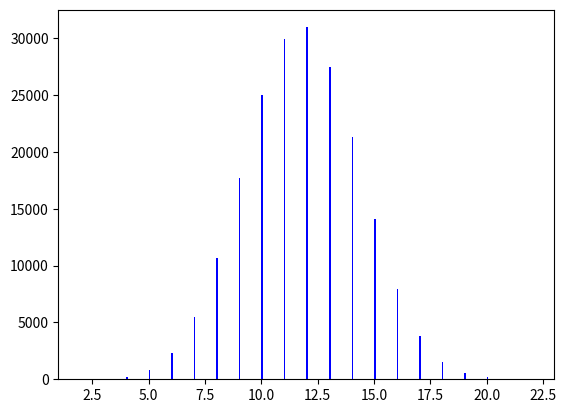
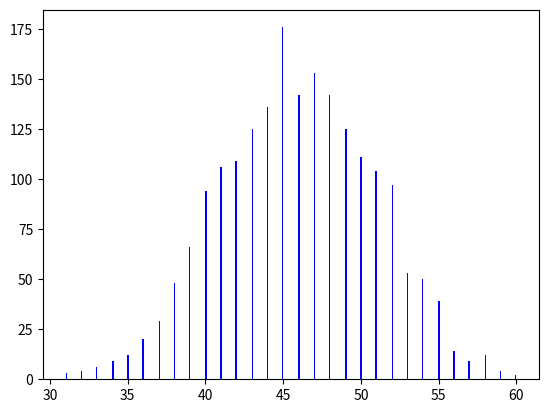

Reproduce these figures in Python, in order.
import numpy as np
from matplotlib import pyplot as plt
import statistics


# Dictionary containing all 52 cards
full_deck = {"Ace of Hearts": 1, "Two of Hearts": 2,
             "Three of Hearts": 3, "Four of Hearts": 4,
             "Five of Hearts": 5, "Six of Hearts": 6, "Seven of Hearts": 7,
             "Eight of Hearts": 8, "Nine of Hearts": 9, "Ten of Hearts": 10,
             "Jack of Hearts": 11, "Queen of Hearts": 11, "King of Hearts": 11,
             "Ace of Spades": 1, "Two of Spades": 2, "Three of Spades": 3,
             "Four of Spades": 4, "Five of Spades": 5, "Six of Spades": 6,
             "Seven of Spades": 7, "Eight of Spades": 8, "Nine of Spades": 9,
             "Ten of Spades": 10, "Jack of Spades": 11, "Queen of Spades": 11,
             "King of Spades": 11, "Ace of Diamonds": 1, "Two of Diamonds": 2,
             "Three of Diamonds": 3, "Four of Diamonds": 4,
             "Five of Diamonds": 5, "Six of Diamonds": 6,
             "Seven of Diamonds": 7, "Eight of Diamonds": 8,
             "Nine of Diamonds": 9, "Ten of Diamonds": 10,
             "Jack of Diamonds": 11, "Queen of Diamonds": 11,
             "King of Diamonds": 11, "Ace of Clubs": 1,
             "Two of Clubs": 2, "Three of Clubs": 3, "Four of Clubs": 4,
             "Five of Clubs": 5, "Six of Clubs": 6, "Seven of Clubs": 7,
             "Eight of Clubs": 8, "Nine of Clubs": 9, "Ten of Clubs": 10,
             "Jack of Clubs": 11, "Queen of Clubs": 11, "King of Clubs": 11}

# load available_deck from dictionary
available_deck = []
for cards in full_deck:
    available_deck.append(cards)

# automatically draw two cards from available deck until deck is depleted
# print(len(available_deck))
match_list = []
game_list = []

god_counter = 0
player1_god = 0
player2_god = 0
tie_god = 0
match_counter = 0
player1_match = 0
player2_match = 0
tie_match = 0
availabe_counter = len(available_deck)
player1_score = 0
player2_score = 0
tie_score = 0

while god_counter < 1000:
    while match_counter < 100:
        while availabe_counter > 1:
            player1_card = available_deck[np.random.randint(len(available_deck))]
            available_deck.remove(player1_card)
            # print("Player 1's card: ",player1_card, full_deck[player1_card])
            availabe_counter -= 1
            player2_card = available_deck[np.random.randint(len(available_deck))]
            # print("Player 2's card: ", player2_card, full_deck[player2_card])
            available_deck.remove(player2_card)
            availabe_counter -= 1
            if full_deck[player1_card] > full_deck[player2_card]:
                player1_score += 1
                # print("Player 1 wins!")
            elif full_deck[player1_card] == full_deck[player2_card]:
                tie_score += 1
            else:
                player2_score += 1
                # print("Player 2 wins!")
        if player1_score > player2_score:
            player1_match += 1
        elif player1_score == player2_score:
            tie_match += 1
            # print("Tie Game!")
        else:
            player2_match += 1
        match_counter += 1
        game_list.append(player1_score)
        game_list.append(player2_score)
        available_deck = []
        for cards in full_deck:
            available_deck.append(cards)
        availabe_counter = len(available_deck)
        player1_score = 0
        player2_score = 0
        tie_score = 0

    if player1_match > player2_match:
        player1_god += 1
    elif player1_match == player2_match:
        tie_god += 1
    else:
        player2_god += 1

    match_counter = 0
    god_counter += 1
    match_list.append(player1_match)
    match_list.append(player2_match)
    print("Meta game number: ", god_counter)
    print("Player 1 Match Wins: ", player1_match)
    print("Player 2 Match Wins: ", player2_match)
    print("Player 1 god wins: ", player1_god)
    print("Player 2 god wins: ", player2_god)
    print("God Ties: ", tie_god)
    print("\n\n")
    player1_match = 0
    player2_match = 0
    tie_match = 0

# print(match_list)
print("Match Recap:")
print('Mean: ', statistics.mean(match_list))
print('Std_dev: ', statistics.stdev(match_list))
print('Variance: ', statistics.variance(match_list))
print('Var2: ', statistics.stdev(match_list)**2)
print("Match Count: ", len(match_list))


# print(game_list)
print("Game Recap: ")
print('Mean: ', statistics.mean(game_list))
print("Game probability: ", statistics.mean(game_list) / 26)
print('Std_dev: ', statistics.stdev(game_list))
print('Variance: ', statistics.variance(game_list))
print('Var2: ', statistics.stdev(game_list)**2)
print("Game count: ", len(game_list))

plt.figure(100)
num_bins = 300
n, bins, patches = plt.hist(match_list, num_bins, facecolor='blue')

plt.figure(2)
num_bins = 300
n, bins, patches = plt.hist(game_list, num_bins, facecolor='blue')
plt.show()

print((statistics.mean(match_list) / len(match_list)))
x1 = statistics.mean(match_list)
x2 = (statistics.mean(game_list) / 26) * 100
print(x1)
print(x2)
print(x1 - x2, "game over")
